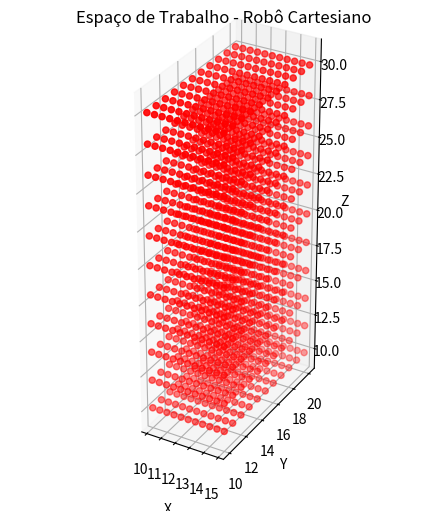

Python code for this plot:
import numpy as np
import matplotlib.pyplot as plt

# Espaço de trabalho de robô cartesiano

# cria o ponto origem localizado em 0,0,0
O = np.array([0, 0, 0])

# define os comprimentos de cada elo
d1min, d1max = 10, 15       # x
d2min, d2max = 10, 20       # y
d3min, d3max = 10, 30       # z

# Criando figura 3D
fig = plt.figure()
# adiciona a projeção 3d na figura
ax = fig.add_subplot(111, projection='3d')
# cria um array que vai de 0 a 1 incrementando em 0.1
k = np.arange(0, 1.01, 0.1)
# cria uma meshgrid incrementando 0.1 em cada direção (x,y,z)
K1, K2, K3 = np.meshgrid(k, k, k)

X = O[0] + d1min + K1 * (d1max - d1min)    # calcula de forma vetorial todos os pontos x que o manipulador pode alcançar

Y = O[1] + d2min + K2 * (d2max - d2min)    # calcula de forma vetorial todos os pontos y que o manipulador pode alcançar

Z = O[2] + d3min + K3 * (d3max - d3min)    # calcula de forma vetorial todos os pontos em z que o manipulador pode alcançar

# plota todos os pontos calculador com polinhas vermelhas
ax.scatter(X, Y, Z, c='r', marker='o')
# define o nome de cada eixo
ax.set_xlabel('X')
ax.set_ylabel('Y')
ax.set_zlabel('Z')
# define a proporção de cada eixo sendo igual
ax.set_box_aspect([
    np.ptp(X),
    np.ptp(Y),
    np.ptp(Z)
])

# adiciona um titulo
plt.title('Espaço de Trabalho - Robô Cartesiano')
# ajusta a visualização para ficar próximo ao plotado
plt.tight_layout()
# mostra
plt.show()
